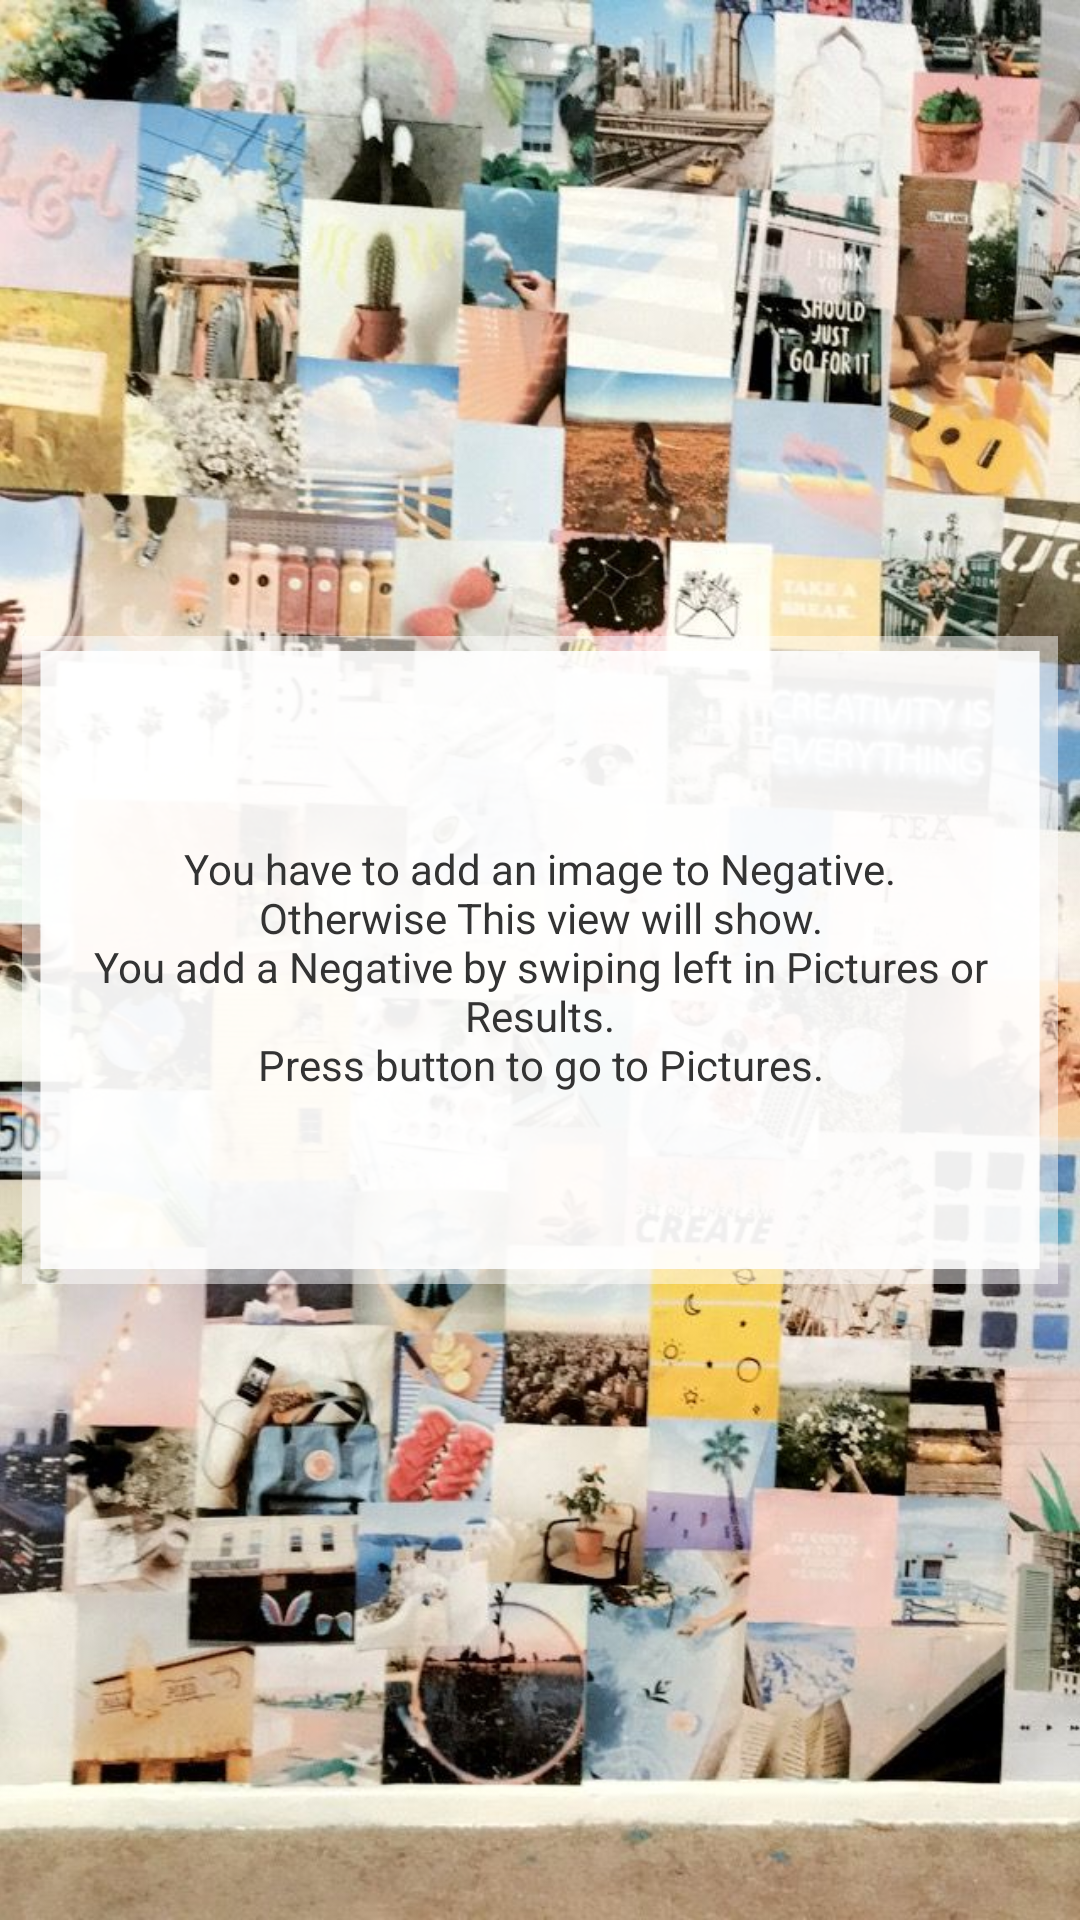

Android layout source for this screen:
<!-- AndroidManifest.xml: fallback theme Theme.MaterialComponents.DayNight.NoActionBar -->
<!-- res/layout/fragment_add_negative.xml -->
<?xml version="1.0" encoding="utf-8"?>
<androidx.constraintlayout.widget.ConstraintLayout xmlns:android="http://schemas.android.com/apk/res/android"
    xmlns:app="http://schemas.android.com/apk/res-auto"
    xmlns:tools="http://schemas.android.com/tools"
    android:layout_width="match_parent"
    android:layout_height="match_parent"
    tools:ignore="MissingDefaultResource">

    <ImageView
        android:layout_width="match_parent"
        android:layout_height="match_parent"
        android:scaleType="centerCrop"
        android:src="@drawable/pinterestpicture" />

    <ImageView
        android:layout_width="0dp"
        android:layout_height="wrap_content"
        android:background="@drawable/ic_component_photo_txt_top"
        app:layout_constraintBottom_toTopOf="@+id/errorMessageBoxLl"
        app:layout_constraintEnd_toEndOf="@+id/errorMessageBoxLl"
        app:layout_constraintStart_toStartOf="@+id/errorMessageBoxLl" />


    <androidx.constraintlayout.widget.ConstraintLayout
        android:id="@+id/errorMessageBoxLl"
        android:layout_width="0dp"
        android:layout_height="0dp"
        android:background="@drawable/ic_component_photo_txt_center"
        app:layout_constraintBottom_toBottomOf="parent"
        app:layout_constraintEnd_toEndOf="parent"
        app:layout_constraintHeight_percent=".3"
        app:layout_constraintStart_toStartOf="parent"
        app:layout_constraintTop_toTopOf="parent"
        app:layout_constraintWidth_percent="0.96">


        <TextView
            android:id="@+id/pleaseRefreshIv"
            android:layout_width="match_parent"
            android:layout_height="wrap_content"
            android:layout_marginTop="4dp"
            android:gravity="center"
            android:text="@string/add_negative"
            android:textColor="@color/darkGrey"
            android:textSize="14sp"
            app:layout_constraintBottom_toBottomOf="parent"
            app:layout_constraintEnd_toEndOf="parent"
            app:layout_constraintStart_toStartOf="parent"
            app:layout_constraintTop_toTopOf="parent" />

        <ImageView
            android:id="@+id/refreshIv"
            android:layout_width="wrap_content"
            android:layout_height="wrap_content"
            app:layout_constraintTop_toBottomOf="@id/pleaseRefreshIv"
            app:layout_constraintStart_toStartOf="@id/pleaseRefreshIv"
            app:layout_constraintEnd_toEndOf="@id/pleaseRefreshIv"
            android:src="@drawable/ic_refresh_darkgrey"
            android:clickable="true"
            android:layout_marginTop="16sp"/>



    </androidx.constraintlayout.widget.ConstraintLayout>


    <ImageView
        android:layout_width="0dp"
        android:layout_height="wrap_content"
        android:background="@drawable/ic_component_photo_txt_bottom_linear"
        app:layout_constraintEnd_toEndOf="@+id/errorMessageBoxLl"
        app:layout_constraintStart_toStartOf="@+id/errorMessageBoxLl"
        app:layout_constraintTop_toBottomOf="@+id/errorMessageBoxLl" />

</androidx.constraintlayout.widget.ConstraintLayout>
<!-- resources referenced by this layout -->
<resources>
  <color name="darkGrey">#333333</color>
  <!-- drawable ic_component_photo_txt_bottom_linear (drawable-v24) -->
  <vector xmlns:android="http://schemas.android.com/apk/res/android"
      android:width="284dp"
      android:height="12dp"
      android:viewportWidth="284"
      android:viewportHeight="12">
    <path
        android:pathData="M0,0v7h5V0zM279,0v7h5V0zM0,7v5h284V7z"
        android:fillColor="#FFF"
        android:fillAlpha=".5"
        android:fillType="nonZero"/>
    <path
        android:pathData="M279,7H5V0h274z"
        android:fillColor="#FFF"
        android:fillAlpha=".94"
        android:fillType="nonZero"/>
  </vector>
  <!-- drawable ic_component_photo_txt_center (drawable-v24) -->
  <vector xmlns:android="http://schemas.android.com/apk/res/android"
      android:width="284dp"
      android:height="34dp"
      android:viewportWidth="284"
      android:viewportHeight="34">
    <path
        android:pathData="M0,68V0h5v68zM279,68V0h5v68z"
        android:fillColor="#FFF"
        android:fillAlpha=".5"
        android:fillType="nonZero"/>
    <path
        android:pathData="M279,0H5v68h274z"
        android:fillColor="@color/white"
        android:fillAlpha=".94"
        android:fillType="nonZero"/>
  </vector>
  <!-- drawable ic_component_photo_txt_top (drawable-v24) -->
  <vector xmlns:android="http://schemas.android.com/apk/res/android"
      android:width="284dp"
      android:height="12dp"
      android:viewportWidth="284"
      android:viewportHeight="12">
    <path
        android:pathData="M0,12V5h5v7zM279,12V5h5v7zM0,5V0h284v5z"
        android:fillColor="#FFF"
        android:fillAlpha=".5"
        android:fillType="nonZero"/>
    <path
        android:pathData="M279,5H5v7h274z"
        android:fillColor="#FFF"
        android:fillAlpha=".94"
        android:fillType="nonZero"/>
  </vector>
  <!-- drawable pinterestpicture: jpg bitmap (drawable-v24, 154727 bytes) -->
  <string name="add_negative">You have to add an image to Negative.\nOtherwise This view will show.\nYou add a Negative by swiping left in Pictures or Results.\nPress button to go to Pictures.</string>
  <color name="white">#FFFFFF</color>
</resources>
